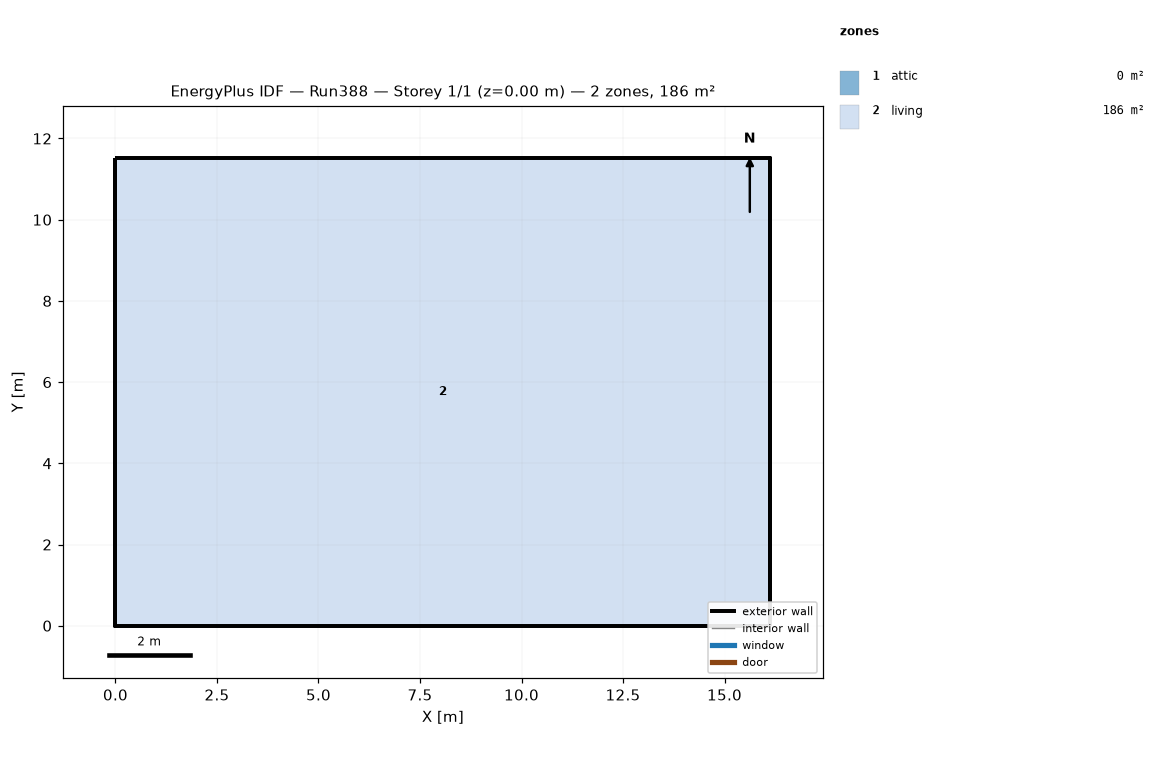
=== STOREY PLAN SPEC (per zone: floor XY polygon, exterior-wall plan segments, windows/doors) ===
zone 1: attic  (0.0 m²)
  exterior wall: (16.13, 0.00) – (16.13, 11.52) – (16.13, 5.76)  [17.3 m]
  exterior wall: (0.00, 11.52) – (0.00, 0.00) – (0.00, 5.76)  [17.3 m]
zone 2: living  (185.8 m²)
  floor: (0.00, 0.00) (0.00, 11.52) (16.13, 11.52) (16.13, 0.00)
  exterior wall: (0.00, 0.00) – (16.13, 0.00)  [16.1 m]
  exterior wall: (16.13, 0.00) – (16.13, 11.52)  [11.5 m]
  exterior wall: (16.13, 11.52) – (0.00, 11.52)  [16.1 m]
  exterior wall: (0.00, 11.52) – (0.00, 0.00)  [11.5 m]

=== DERIVED (storey summary) ===
Building: Run388
Storey: 1 of 1  (floor level z = 0.00 m)
Storey gross floor area: 185.8 m²
Zones on this storey: 2
  - attic: floor 0.0 m²; exterior wall 34.6 m (15.8 m²); WWR 0.0%
  - living: floor 185.8 m²; exterior wall 55.3 m (269.7 m²); WWR 0.0%
Zone adjacency: (none detected)